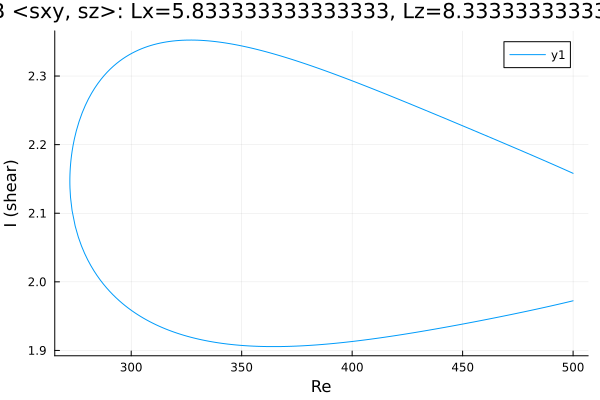

The file beside this chart, header and first rows:
Re, shear
500.0, 2.158
499.3, 2.159
497.9, 2.161
496.5, 2.163
495, 2.165
493.6, 2.167
492.2, 2.169
490.8, 2.171
489.4, 2.173
488, 2.175
486.6, 2.177
485.2, 2.179
483.7, 2.181
482.3, 2.183
480.9, 2.185
479.5, 2.187
478.1, 2.189
476.7, 2.191
475.3, 2.193
473.8, 2.195
472.4, 2.197
471.1, 2.199
469.7, 2.201
468.2, 2.203
466.8, 2.205
465.7, 2.206
464.3, 2.208
462.9, 2.21
461.5, 2.212
460.1, 2.214
458.7, 2.216
457.3, 2.218
455.8, 2.22
454.4, 2.221
453, 2.223
451.6, 2.225
450.2, 2.227
448.8, 2.229
447.4, 2.231
445.9, 2.233
444.5, 2.235
443.1, 2.237
441.7, 2.239
440.3, 2.241
438.9, 2.242
437.5, 2.244
436, 2.246
434.6, 2.248
433.2, 2.25
431.8, 2.252
430.4, 2.254
429, 2.256
428.4, 2.256
426.9, 2.258
425.5, 2.26
424.1, 2.262
422.7, 2.264
421.3, 2.266
419.9, 2.268
418.5, 2.27
... 334 more rows
